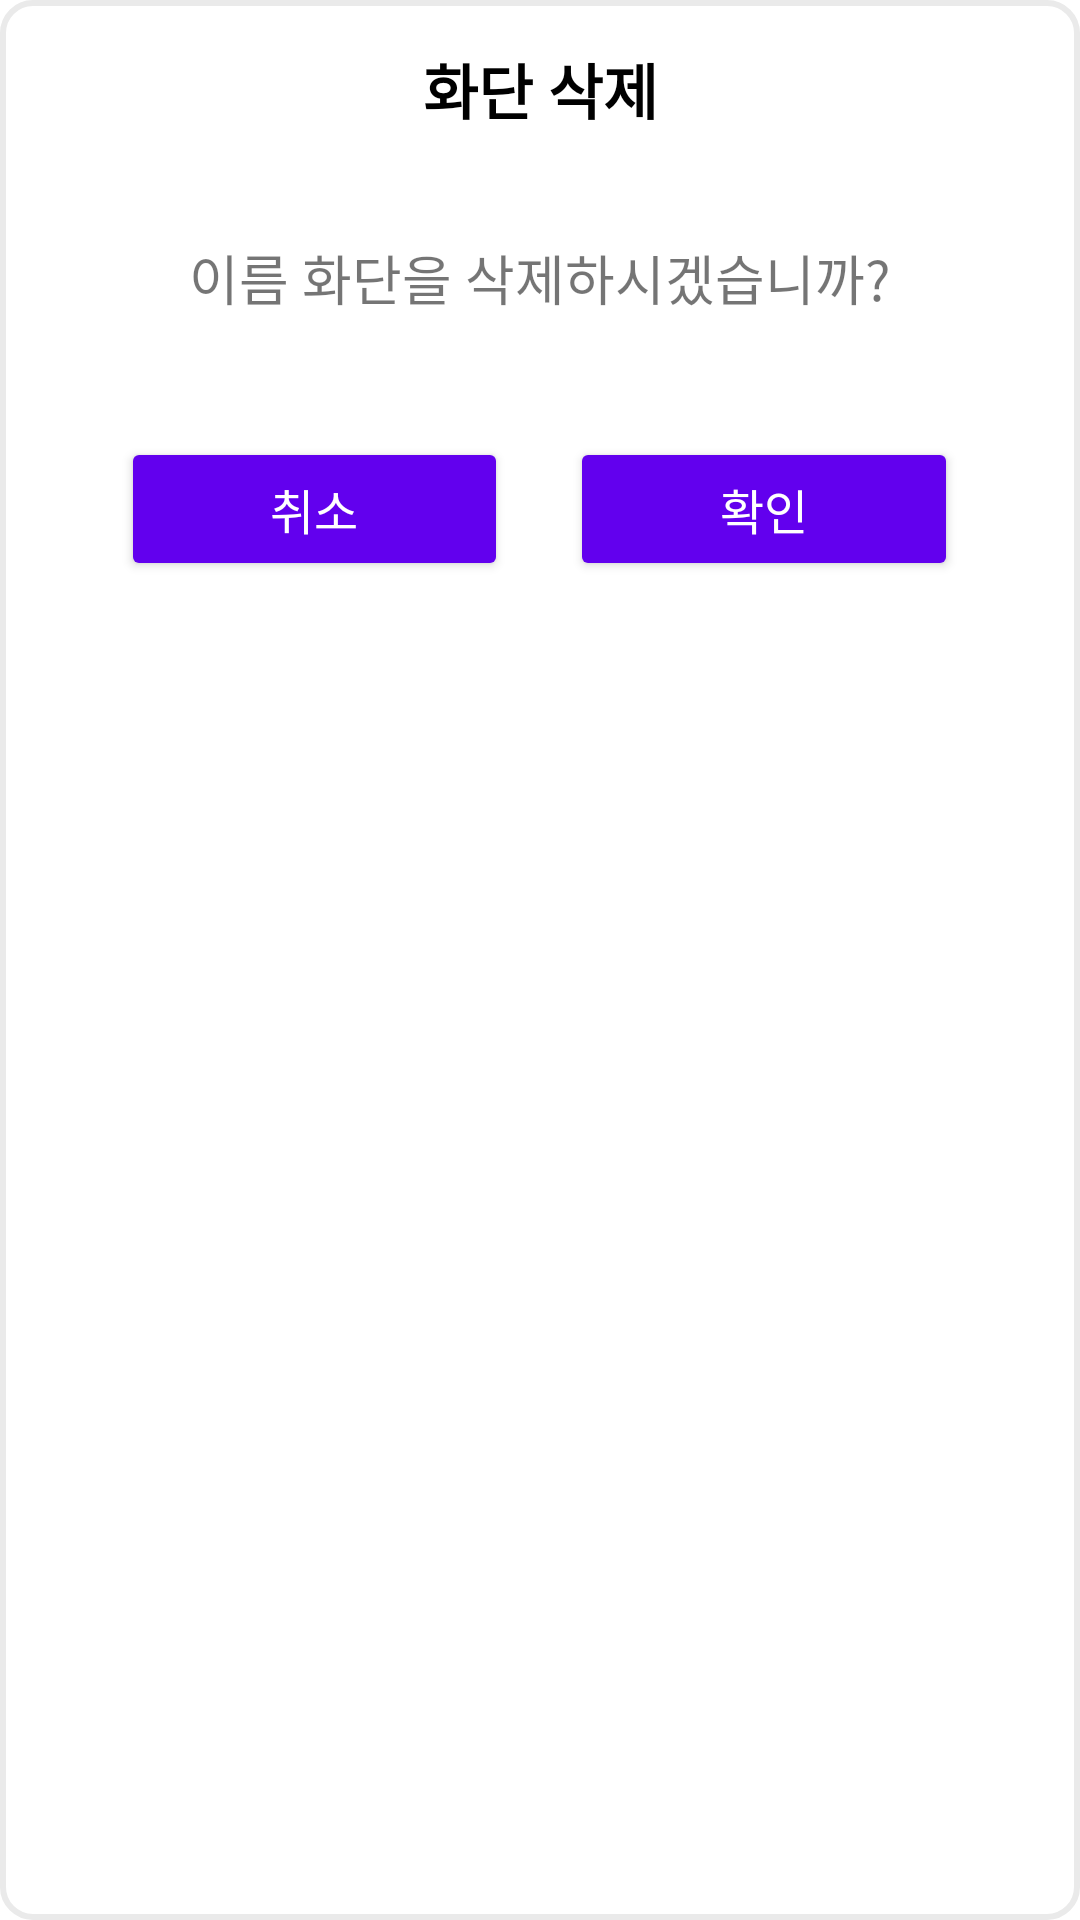

Android layout source for this screen:
<!-- AndroidManifest.xml: application theme Theme.GardenMaker -->
<!-- res/layout/dialog_delete_category.xml -->
<?xml version="1.0" encoding="utf-8"?>
<LinearLayout
    xmlns:android="http://schemas.android.com/apk/res/android"
    android:layout_width="match_parent"
    android:layout_height="wrap_content"
    android:background="@drawable/layout_dialog"
    android:layout_marginStart="20dp"
    android:layout_marginEnd="20dp"
    android:orientation="vertical">

    <TextView
        android:layout_width="match_parent"
        android:layout_height="wrap_content"
        android:layout_gravity="center_horizontal"
        android:textAlignment="center"
        android:text="화단 삭제"
        android:textSize="20sp"
        android:textStyle="bold"
        android:textColor="@color/black"
        android:fontFamily="@font/gmarket_sans_regular"
        android:padding="15dp" />

    <LinearLayout
        android:layout_width="match_parent"
        android:layout_height="wrap_content"
        android:orientation="horizontal"
        android:layout_margin="20dp">

        <View
            android:layout_width="0dp"
            android:layout_height="0dp"
            android:layout_weight="1"/>

        <TextView
            android:id="@+id/tv_category_delete"
            android:layout_width="wrap_content"
            android:layout_height="wrap_content"
            android:text="이름"
            android:textSize="18sp"
            android:fontFamily="@font/gmarket_sans_regular" />

        <TextView
            android:layout_width="wrap_content"
            android:layout_height="wrap_content"
            android:text=" 화단을 삭제하시겠습니까?"
            android:textSize="18sp"
            android:fontFamily="@font/gmarket_sans_regular" />

        <View
            android:layout_width="0dp"
            android:layout_height="0dp"
            android:layout_weight="1"/>
    </LinearLayout>

    <LinearLayout
        android:layout_width="match_parent"
        android:layout_height="wrap_content"
        android:orientation="horizontal"
        android:layout_margin="20dp">

        <View
            android:layout_width="0dp"
            android:layout_height="0dp"
            android:layout_weight="1"/>

        <Button
            android:id="@+id/btn_category_delete_x"
            android:layout_width="wrap_content"
            android:layout_height="wrap_content"
            android:text="취소"
            android:textSize="16sp"
            android:textColor="@color/white"
            android:fontFamily="@font/gmarket_sans_regular"
            android:layout_weight="2"
            android:backgroundTint="@color/purple_500"/>

        <View
            android:layout_width="0dp"
            android:layout_height="0dp"
            android:layout_weight="1"/>

        <Button
            android:id="@+id/btn_category_delete_o"
            android:layout_width="wrap_content"
            android:layout_height="wrap_content"
            android:text="확인"
            android:textSize="16sp"
            android:textColor="@color/white"
            android:fontFamily="@font/gmarket_sans_regular"
            android:layout_weight="2"
            android:backgroundTint="@color/purple_500"/>

        <View
            android:layout_width="0dp"
            android:layout_height="0dp"
            android:layout_weight="1"/>
    </LinearLayout>
</LinearLayout>
<!-- resources referenced by this layout -->
<resources>
  <color name="black">#FF000000</color>
  <color name="purple_500">#FF6200EE</color>
  <color name="white">#FFFFFFFF</color>
  <!-- drawable layout_dialog (drawable) -->
  <?xml version="1.0" encoding="UTF-8"?>
  <shape xmlns:android="http://schemas.android.com/apk/res/android">
      
      <solid
          android:color="@color/white"/>
      
      <stroke
          android:width="2dp"
          android:color="@color/bg_color" />
      
      <corners
          android:radius="10dp"/>
      
      <padding android:left="0dip" android:top="0dip" android:right="0dip" android:bottom="0dip" />
  </shape>
  <style name="Theme.GardenMaker" parent="Theme.MaterialComponents.DayNight.DarkActionBar">
          
          <item name="windowNoTitle">true</item>
          <item name="windowActionBar">false</item>
          
          <item name="android:windowDrawsSystemBarBackgrounds">true</item>
          
          <item name="colorPrimary">@color/title_color</item>
          <item name="colorPrimaryVariant">@color/status_color</item>
          <item name="colorOnPrimary">@color/white</item>
          <item name="colorAccent">@color/black</item>
          
          <item name="android:statusBarColor">?attr/colorPrimaryVariant</item>
          
      </style>
  <color name="bg_color">#EAEAEA</color>
  <color name="title_color">#1ec460</color>
  <color name="status_color">#199a4c</color>
</resources>
